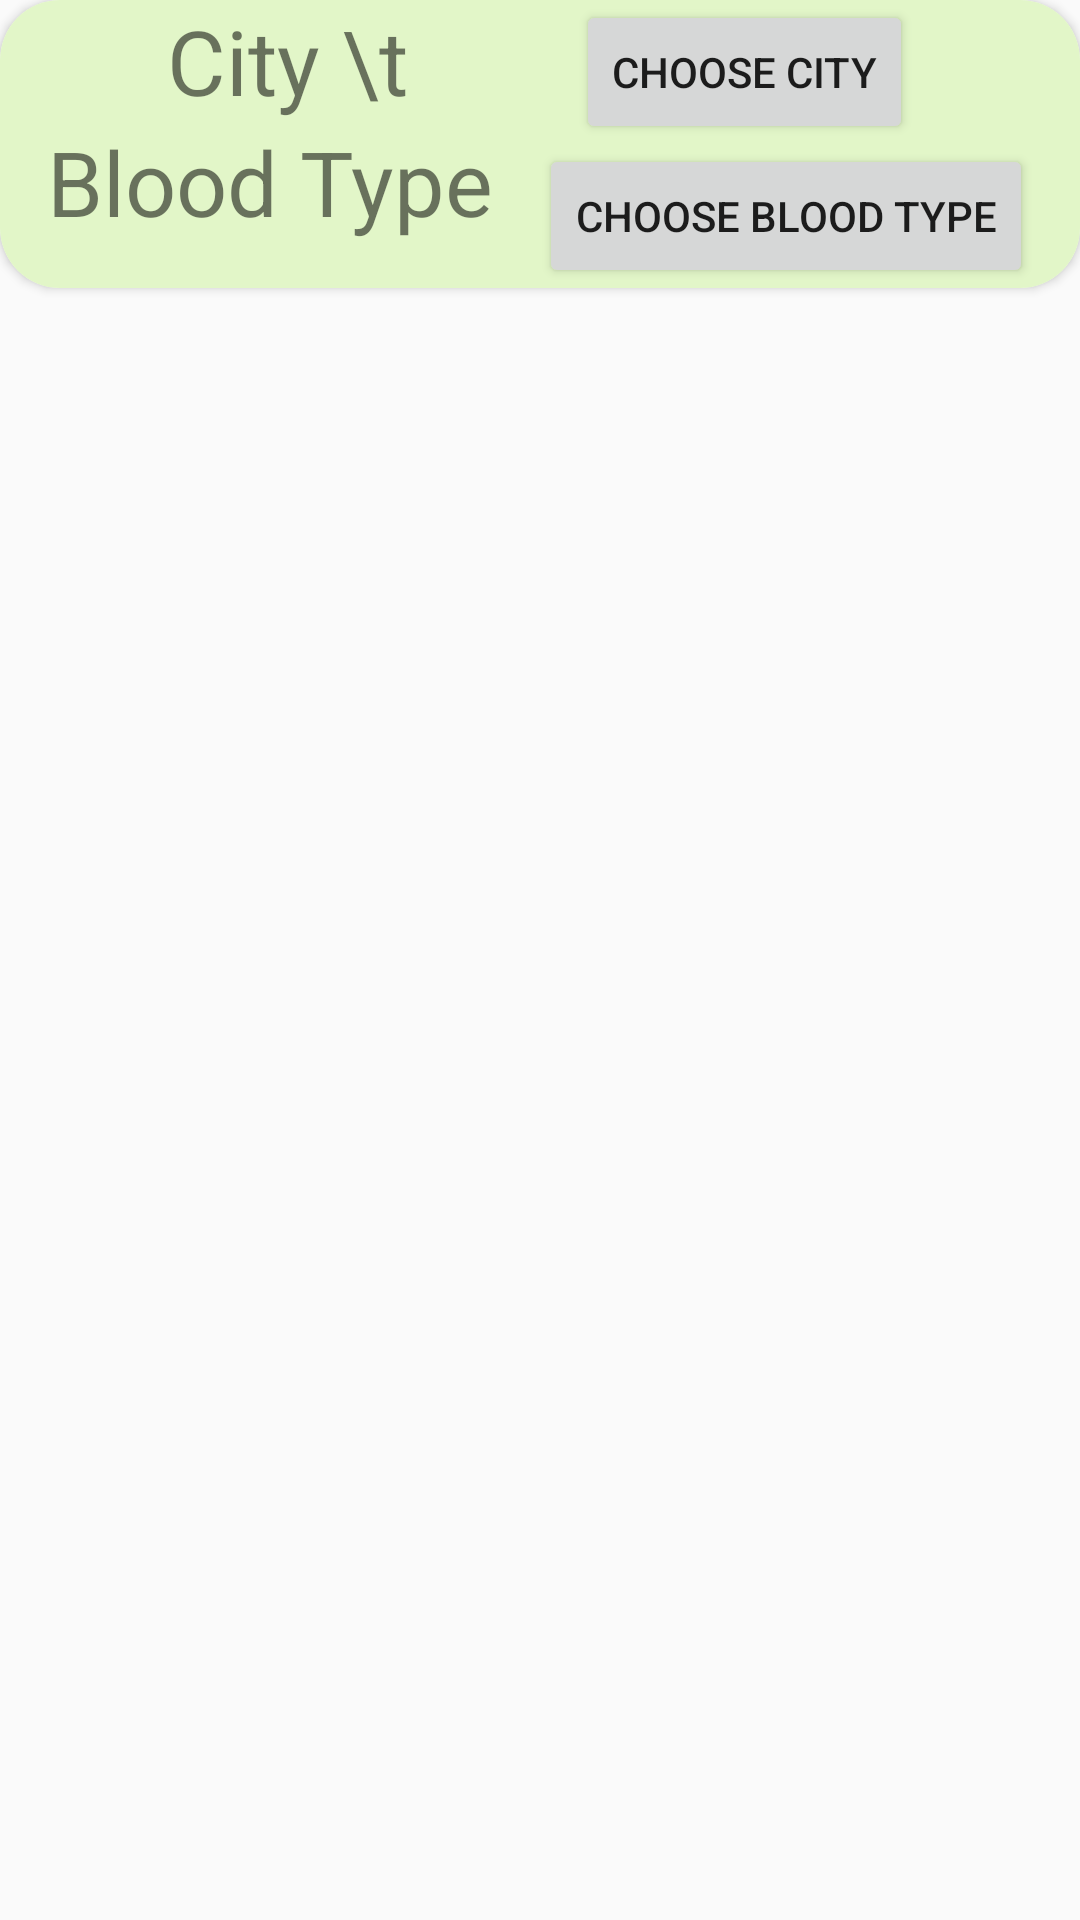

This screen was rendered from an Android layout file. Write that file and the resources it references.
<!-- AndroidManifest.xml: application theme AppTheme -->
<!-- res/layout/activity_search_donor.xml -->
<?xml version="1.0" encoding="utf-8"?>
<androidx.constraintlayout.widget.ConstraintLayout xmlns:android="http://schemas.android.com/apk/res/android"
    xmlns:app="http://schemas.android.com/apk/res-auto"
    xmlns:tools="http://schemas.android.com/tools"
    android:layout_width="match_parent"
    android:layout_height="match_parent"
    tools:context=".MainActivity">
    <androidx.cardview.widget.CardView
        app:cardCornerRadius="20dp"
        android:layout_width="match_parent"
        android:layout_height="wrap_content"
        app:layout_constraintTop_toTopOf="parent"
        app:layout_constraintLeft_toLeftOf="parent"
        app:layout_constraintRight_toRightOf="parent">
        <androidx.constraintlayout.widget.ConstraintLayout
            android:layout_width="match_parent"
            android:layout_height="wrap_content"
            android:background="@color/txt_bg"
            >
            <TextView
                app:layout_constraintTop_toTopOf="parent"
                app:layout_constraintLeft_toLeftOf="parent"
                app:layout_constraintRight_toLeftOf="@id/btn_city"
                android:layout_width="wrap_content"
                android:layout_height="wrap_content"
                android:text="City \t"
                android:textSize="30sp"
                android:id="@+id/txt_city">
            </TextView>
            <Button
                android:id="@+id/btn_city"
                android:layout_width="wrap_content"
                android:layout_height="wrap_content"
                android:text="Choose city"
                app:layout_constraintLeft_toRightOf="@+id/txt_city"
                app:layout_constraintTop_toTopOf="parent"
                app:layout_constraintRight_toRightOf="parent">
            </Button>
            <TextView
                android:layout_width="wrap_content"
                android:layout_height="wrap_content"
                android:text="Blood Type"
                android:id="@+id/txt_blood"
                android:textSize="30sp"
                app:layout_constraintTop_toBottomOf="@id/txt_city"
                app:layout_constraintLeft_toLeftOf="parent"
                app:layout_constraintRight_toLeftOf="@id/btn_blood">
            </TextView>
            <Button
                android:id="@+id/btn_blood"
                android:layout_width="wrap_content"
                android:layout_height="wrap_content"
                app:layout_constraintLeft_toRightOf="@id/txt_blood"
                app:layout_constraintRight_toRightOf="parent"
                android:text="Choose Blood Type"
                app:layout_constraintTop_toBottomOf="@id/btn_city">
            </Button>

        </androidx.constraintlayout.widget.ConstraintLayout>

    </androidx.cardview.widget.CardView>
</androidx.constraintlayout.widget.ConstraintLayout>
<!-- resources referenced by this layout -->
<resources>
  <color name="txt_bg">#E2F6C8</color>
  <style name="AppTheme" parent="Theme.AppCompat.Light.DarkActionBar">
          
          <item name="colorPrimary">@color/colorPrimary</item>
          <item name="colorPrimaryDark">@color/colorPrimaryDark</item>
          <item name="colorAccent">@color/colorAccent</item>
      </style>
  <color name="colorPrimary">#6200EE</color>
  <color name="colorPrimaryDark">#3700B3</color>
  <color name="colorAccent">#03DAC5</color>
</resources>
